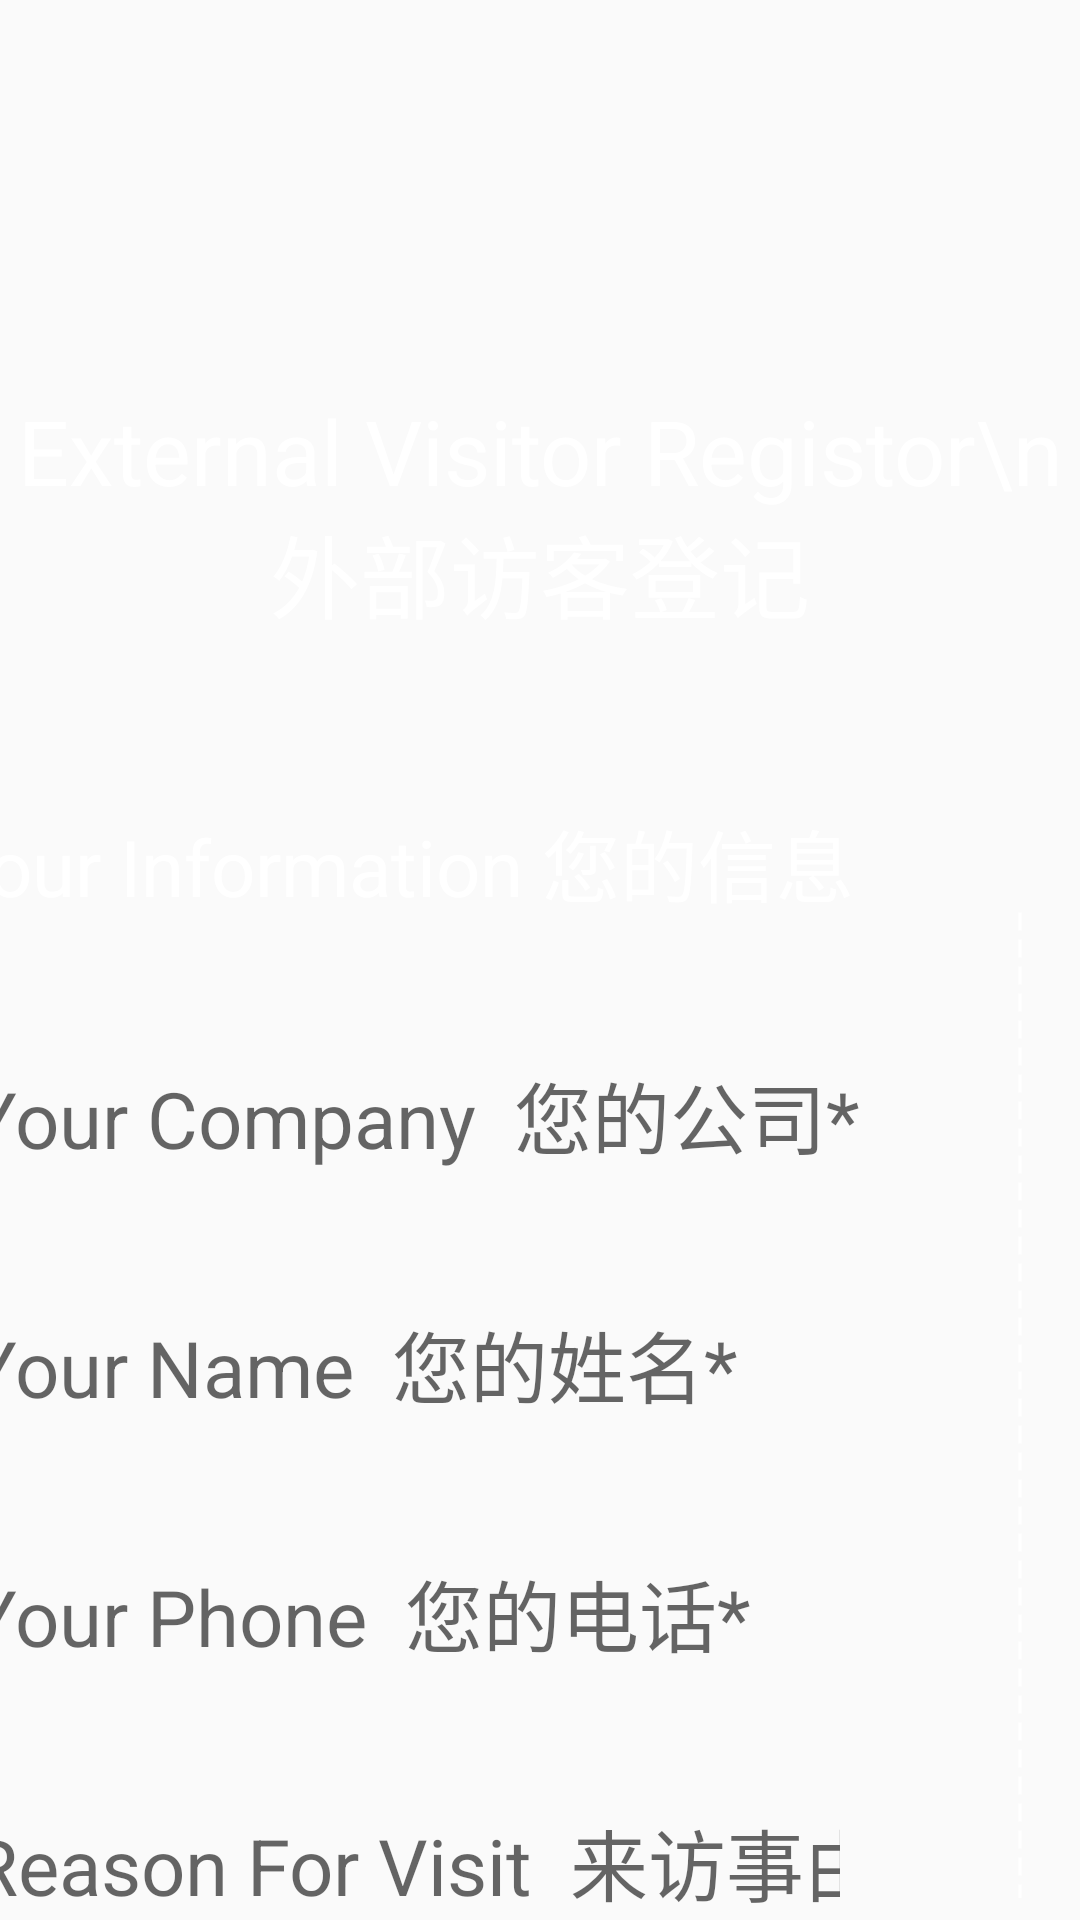

Here is an Android app screen rendered from its layout file. Give the layout XML and the strings, colors and styles it references.
<!-- AndroidManifest.xml: activity theme AppTheme.NoActionBar -->
<!-- res/layout/activity_visitor_regist.xml -->
<?xml version="1.0" encoding="utf-8"?>
<LinearLayout xmlns:android="http://schemas.android.com/apk/res/android"
    xmlns:app="http://schemas.android.com/apk/res-auto"
    xmlns:tools="http://schemas.android.com/tools"
    android:layout_width="match_parent"
    android:layout_height="match_parent"
    android:background="@drawable/bg"
    android:orientation="vertical"
    android:fitsSystemWindows="true"
    tools:context=".VisitorRegistActivity">

    <LinearLayout
        android:layout_width="match_parent"
        android:layout_height="wrap_content"
        android:gravity="center"
        android:orientation="horizontal"
        android:paddingTop="130dp">

        <TextView
            android:layout_width="wrap_content"
            android:layout_height="wrap_content"
            android:text="External Visitor Registor\n外部访客登记"
            android:textAlignment="center"
            android:textColor="#ffffff"
            android:textSize="30dp" />

    </LinearLayout>

    <LinearLayout
        android:layout_width="match_parent"
        android:layout_height="410dp"
        android:layout_marginTop="50dp"
        android:gravity="center"
        android:orientation="horizontal">

        <LinearLayout
            android:layout_width="wrap_content"
            android:layout_height="match_parent"
            android:layout_marginRight="40dp"
            android:orientation="vertical">

            <TextView
                android:id="@+id/textView"
                android:layout_width="400dp"
                android:layout_height="wrap_content"
                android:background="@drawable/texttitle"
                android:padding="6dp"
                android:text="Your Information 您的信息"
                android:textColor="#ffffff"
                android:textSize="26dp" />

            <EditText
                android:id="@+id/visitCompany"
                android:layout_width="520dp"
                android:layout_height="wrap_content"
                android:layout_marginTop="25dp"
                android:background="@drawable/bgedittext"
                android:hint="Your Company  您的公司*"
                android:inputType="text"
                android:padding="15dp"
                android:textSize="26dp" />

            <EditText
                android:id="@+id/visitName"
                android:layout_width="match_parent"
                android:layout_height="wrap_content"
                android:layout_marginTop="15dp"
                android:background="@drawable/bgedittext"
                android:hint="Your Name  您的姓名*"
                android:inputType="text"
                android:padding="15dp"
                android:textSize="26dp" />

            <EditText
                android:id="@+id/visitMobile"
                android:layout_width="match_parent"
                android:layout_height="wrap_content"
                android:layout_marginTop="15dp"
                android:background="@drawable/bgedittext"
                android:hint="Your Phone  您的电话*"
                android:inputType="text"
                android:padding="15dp"
                android:textSize="26dp" />

            <EditText
                android:id="@+id/reason"
                android:layout_width="match_parent"
                android:layout_height="wrap_content"
                android:layout_marginTop="15dp"
                android:background="@drawable/bgedittext"
                android:hint="Reason For Visit  来访事由*"
                android:inputType="text"
                android:padding="15dp"
                android:paddingTop="15dp"
                android:textSize="26dp" />
        </LinearLayout>

        <LinearLayout
            android:layout_width="10dp"
            android:layout_height="330dp"
            android:background="@drawable/dash"
            android:orientation="vertical">

        </LinearLayout>

        <LinearLayout
            android:layout_width="wrap_content"
            android:layout_height="match_parent"
            android:layout_marginLeft="40dp"
            android:orientation="vertical">

            <TextView
                android:id="@+id/textView2"
                android:layout_width="400dp"
                android:layout_height="wrap_content"
                android:background="@drawable/texttitle"
                android:padding="6dp"
                android:text="Contact Information 拜访对象"
                android:textColor="#ffffff"
                android:textSize="26dp" />

            <EditText
                android:id="@+id/name"
                android:layout_width="520dp"
                android:layout_height="wrap_content"
                android:layout_marginTop="25dp"
                android:background="@drawable/bgedittext"
                android:hint="Employee Name  员工姓名*"
                android:inputType="text"
                android:padding="15dp"
                android:textSize="26dp" />

            <EditText
                android:id="@+id/email"
                android:layout_width="match_parent"
                android:layout_height="wrap_content"
                android:layout_marginTop="15dp"
                android:background="@drawable/bgedittext"
                android:hint="Employee Email  员工邮箱*"
                android:inputType="text"
                android:padding="15dp"
                android:textSize="26dp" />
        </LinearLayout>
    </LinearLayout>

    <LinearLayout
        android:layout_width="match_parent"
        android:layout_height="wrap_content"
        android:gravity="center"
        android:orientation="horizontal">

        <ImageView
            android:id="@+id/backBtn"
            android:layout_width="wrap_content"
            android:layout_height="wrap_content"
            app:srcCompat="@drawable/backbtn" />

        <ImageView
            android:id="@+id/restBtn"
            android:layout_width="wrap_content"
            android:layout_height="wrap_content"
            android:layout_marginRight="20dp"
            android:layout_marginLeft="20dp"
            app:srcCompat="@drawable/resetbtn" />

        <ImageView
            android:id="@+id/submitBtn"
            android:layout_width="wrap_content"
            android:layout_height="wrap_content"
            app:srcCompat="@drawable/submitbtn" />

    </LinearLayout>

</LinearLayout>
<!-- resources referenced by this layout -->
<resources>
  <!-- drawable backbtn: png bitmap (drawable, 15504 bytes) -->
  <!-- drawable bgedittext (drawable) -->
  <?xml version="1.0" encoding="utf-8"?>
  <selector xmlns:android="http://schemas.android.com/apk/res/android">
      <item
          android:state_window_focused="false"
          android:drawable="@drawable/bgedittextnormal" />
      <item
          android:state_focused="true"
          android:drawable="@drawable/bgedittextfocused" />
  </selector>
  <!-- drawable dash (drawable) -->
  <?xml version="1.0" encoding="utf-8"?>
  <layer-list xmlns:android="http://schemas.android.com/apk/res/android">
      <item
          android:left="-600dp"
          android:right="-600dp">
          <rotate android:drawable="@drawable/linehorizontal"
              android:visible="true"
              android:fromDegrees="90"/>
      </item>
  </layer-list>
  <!-- drawable resetbtn: png bitmap (drawable, 9086 bytes) -->
  <!-- drawable submitbtn: png bitmap (drawable, 15355 bytes) -->
  <!-- drawable texttitle (drawable) -->
  <shape xmlns:android="http://schemas.android.com/apk/res/android"
      android:shape="rectangle">
      <corners android:radius="5dip" />
      
      
          
          
          
          
          
  </shape>
  <style name="AppTheme.NoActionBar">
          <item name="windowActionBar">false</item>
          <item name="windowNoTitle">true</item>
          <item name="android:windowFullscreen">true</item>
          <item name="android:windowContentOverlay">@null</item>
      </style>
  <!-- drawable bgedittextnormal (drawable) -->
  <?xml version="1.0" encoding="utf-8"?>
  <shape xmlns:android="http://schemas.android.com/apk/res/android">
      <solid android:color="#ffffff" />
      <corners android:radius="5dip"/>
  </shape>
  <!-- drawable linehorizontal (drawable) -->
  <?xml version="1.0" encoding="utf-8"?>
  <shape xmlns:android="http://schemas.android.com/apk/res/android"
      android:shape="line">
      <stroke
          android:width="1dp"
          android:color="#ffffff"
          android:dashWidth="6dp"
          android:dashGap="3dp" />
  </shape>
</resources>
